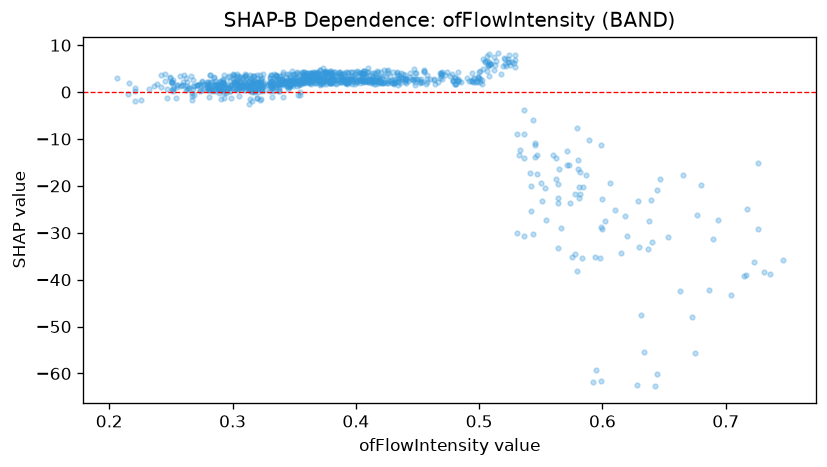

The table this chart was drawn from, first rows:
feature_value, shap_value
0.291, -1.503
0.631, -47.49
0.41, 4.379
0.542, -25.41
0.354, 1.849
0.311, 1.564
0.397, 1.795
0.332, -1.083
0.42, 2.433
0.242, 3.67
0.267, -0.1242
0.506, 6.527
0.321, 0.695
0.346, 3.82
0.413, 2.139
0.424, 2.219
0.529, 6.785
0.258, 1.388
0.407, 2.225
0.308, 1.841
0.494, 2.297
0.403, 2.735
0.464, 1.688
0.3, 2.799
0.529, 5.357
0.347, 1.429
0.31, 3.504
0.579, -38.16
0.322, 2.217
0.414, 2.575
0.401, 2.099
0.335, 3.41
0.255, 1.492
0.35, 2.253
0.364, 4.134
0.285, 3.08
0.43, 4.366
0.419, 3.035
0.376, 3.657
0.412, 2.595
0.545, -11.35
0.412, 2.72
0.396, 4.229
0.348, 2.494
0.369, 4.089
0.335, 3.48
0.262, 0.4393
0.365, 2.664
0.251, 2.085
0.562, -14.04
0.289, 0.3937
0.307, 1.171
0.44, 3.021
0.508, 3.494
0.509, 6.061
0.437, 2.721
0.373, 2.231
0.362, 2.865
0.582, -17.02
0.305, 2.186
... 937 more rows
